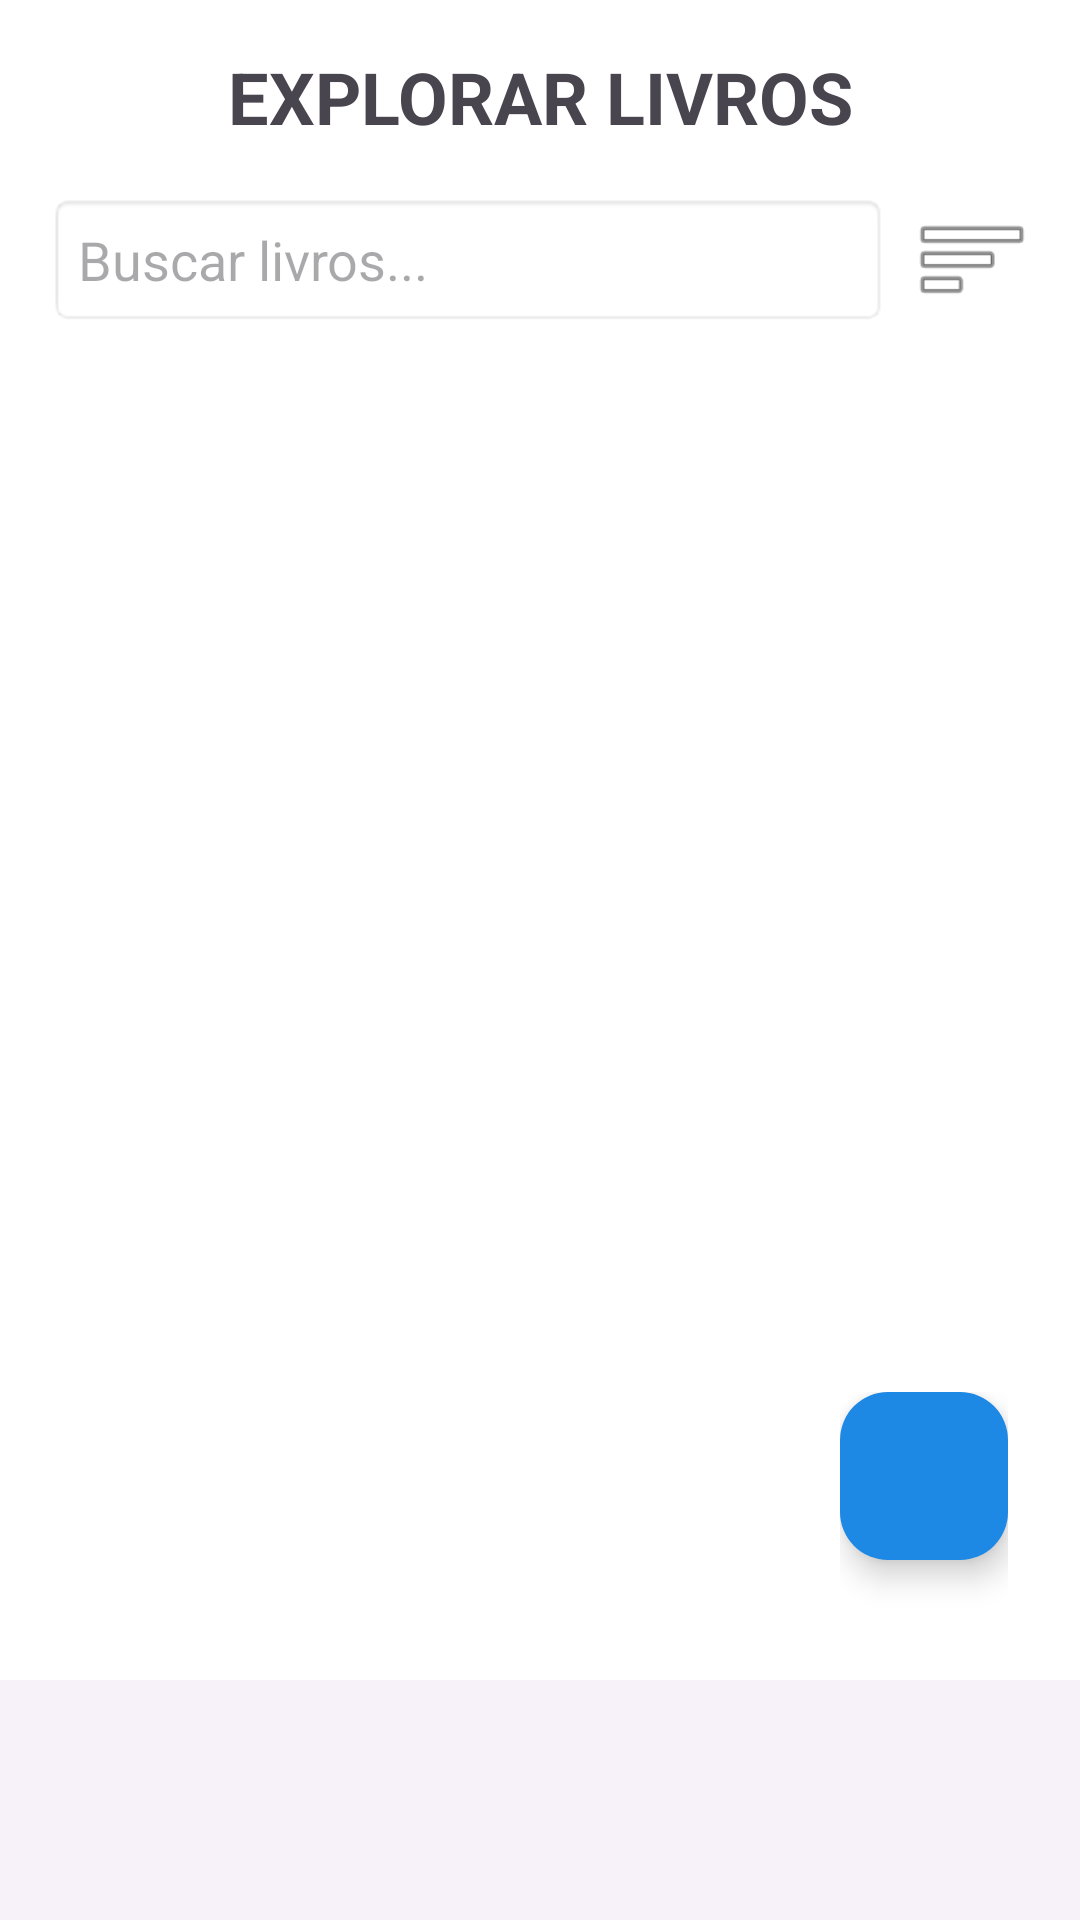

This screen was rendered from an Android layout file. Write that file and the resources it references.
<!-- AndroidManifest.xml: application theme Theme.MyApplication -->
<!-- res/layout/activity_explorar_livros.xml -->
<?xml version="1.0" encoding="utf-8"?>
<RelativeLayout xmlns:android="http://schemas.android.com/apk/res/android"
    xmlns:app="http://schemas.android.com/apk/res-auto"
    xmlns:tools="http://schemas.android.com/tools"
    android:layout_width="match_parent"
    android:layout_height="match_parent"
    android:background="#FFFFFF"
    tools:context=".ExploreBooksActivity">

    <ScrollView
        android:layout_width="match_parent"
        android:layout_height="match_parent"
        android:layout_above="@+id/bottom_navigation">

        <LinearLayout
            android:layout_width="match_parent"
            android:layout_height="wrap_content"
            android:orientation="vertical">

            <TextView
                android:id="@+id/tvTitulo"
                android:layout_width="match_parent"
                android:layout_height="wrap_content"
                android:padding="16dp"
                android:text="EXPLORAR LIVROS"
                android:textAlignment="center"
                android:textSize="24sp"
                android:textStyle="bold" />

            <LinearLayout
                android:layout_width="match_parent"
                android:layout_height="wrap_content"
                android:gravity="center_vertical"
                android:orientation="horizontal"
                android:paddingHorizontal="16dp">

                <EditText
                    android:id="@+id/etBuscarLivros"
                    android:layout_width="0dp"
                    android:layout_height="wrap_content"
                    android:layout_weight="1"
                    android:background="@android:drawable/editbox_background_normal"
                    android:hint="Buscar livros..."
                    android:padding="10dp" />

                <ImageView
                    android:id="@+id/ivFiltro"
                    android:layout_width="40dp"
                    android:layout_height="40dp"
                    android:layout_marginStart="8dp"
                    android:contentDescription="Filtro"
                    android:src="@android:drawable/ic_menu_sort_by_size" />
            </LinearLayout>

            <androidx.recyclerview.widget.RecyclerView
                android:id="@+id/recyclerViewBooks"
                android:layout_width="match_parent"
                android:layout_height="wrap_content"
                android:padding="8dp"
                tools:listitem="@layout/item_book_grid"
                tools:spanCount="3" />

        </LinearLayout>
    </ScrollView>

    <com.google.android.material.bottomnavigation.BottomNavigationView
        android:id="@+id/bottom_navigation"
        style="@style/Widget.Material3.BottomNavigationView"
        android:layout_width="match_parent"
        android:layout_height="wrap_content"
        android:layout_alignParentBottom="true"
        android:background="#F7F2FA"
        app:itemActiveIndicatorStyle="@style/App.Custom.Indicator"
        app:itemIconTint="@color/bottom_nav_item_color_selector"
        app:itemTextColor="@color/bottom_nav_item_color_selector"
        app:labelVisibilityMode="labeled"
         />

    <FrameLayout
        android:layout_width="match_parent"
        android:layout_height="match_parent">

        <LinearLayout
            android:layout_width="wrap_content"
            android:layout_height="wrap_content"
            android:orientation="vertical"
            android:gravity="center_horizontal"
            android:layout_gravity="bottom|end"
            android:layout_marginEnd="24dp"
            android:layout_marginBottom="80dp">

            <com.google.android.material.floatingactionbutton.FloatingActionButton
                android:id="@+id/fab_chat"
                android:layout_width="wrap_content"
                android:layout_height="wrap_content"
                android:contentDescription="FABChat"
                app:srcCompat="@drawable/ic_chat"
                app:tint="@color/white"
                android:backgroundTint="#1E88E5"
                app:cornerRadius="8dp"
                android:textStyle="bold"
                android:layout_marginBottom="40dp"/>

        </LinearLayout>
    </FrameLayout>







</RelativeLayout>
<!-- res/layout/item_book_grid.xml (included above) -->
<?xml version="1.0" encoding="utf-8"?>
<com.google.android.material.card.MaterialCardView
    xmlns:android="http://schemas.android.com/apk/res/android"
    android:layout_width="match_parent"
    android:layout_height="wrap_content"
    android:layout_margin="8dp"
    android:clickable="true"
    android:focusable="true">

    <LinearLayout
        android:layout_width="match_parent"
        android:layout_height="wrap_content"
        android:orientation="vertical"
        android:gravity="center_horizontal"
        android:padding="8dp">

        <ImageView
            android:id="@+id/ivBookCover"
            android:layout_width="80dp"
            android:layout_height="120dp"
            android:background="#E0E0E0"
            android:contentDescription="Capa do Livro"
            android:scaleType="centerCrop" />

        <TextView
            android:id="@+id/tvBookTitle"
            android:layout_width="wrap_content"
            android:layout_height="wrap_content"
            android:text="Título do Livro"
            android:textSize="12sp"
            android:gravity="center"
            android:paddingTop="4dp"
            android:maxLines="2"
            android:ellipsize="end"/>
    </LinearLayout>

</com.google.android.material.card.MaterialCardView>
<!-- resources referenced by this layout -->
<resources>
  <color name="white">#FFFFFFFF</color>
  <style name="App.Custom.Indicator" parent="Widget.Material3.BottomNavigationView.ActiveIndicator">
          <item name="android:color">@color/active_indicator_color</item>
      </style>
  <style name="Theme.MyApplication" parent="Base.Theme.MyApplication" />
  <style name="Base.Theme.MyApplication" parent="Theme.Material3.DayNight.NoActionBar">
          <item name="colorPrimary">@color/purple_500</item>
          <item name="colorSecondary">@color/purple_200</item>
          <item name="android:navigationBarColor">?attr/colorSurface</item>
          <item name="android:statusBarColor">?attr/colorSurface</item>
      </style>
  <color name="purple_500">#6750A4</color>
  <color name="purple_200">#D0BCFF</color>
</resources>
